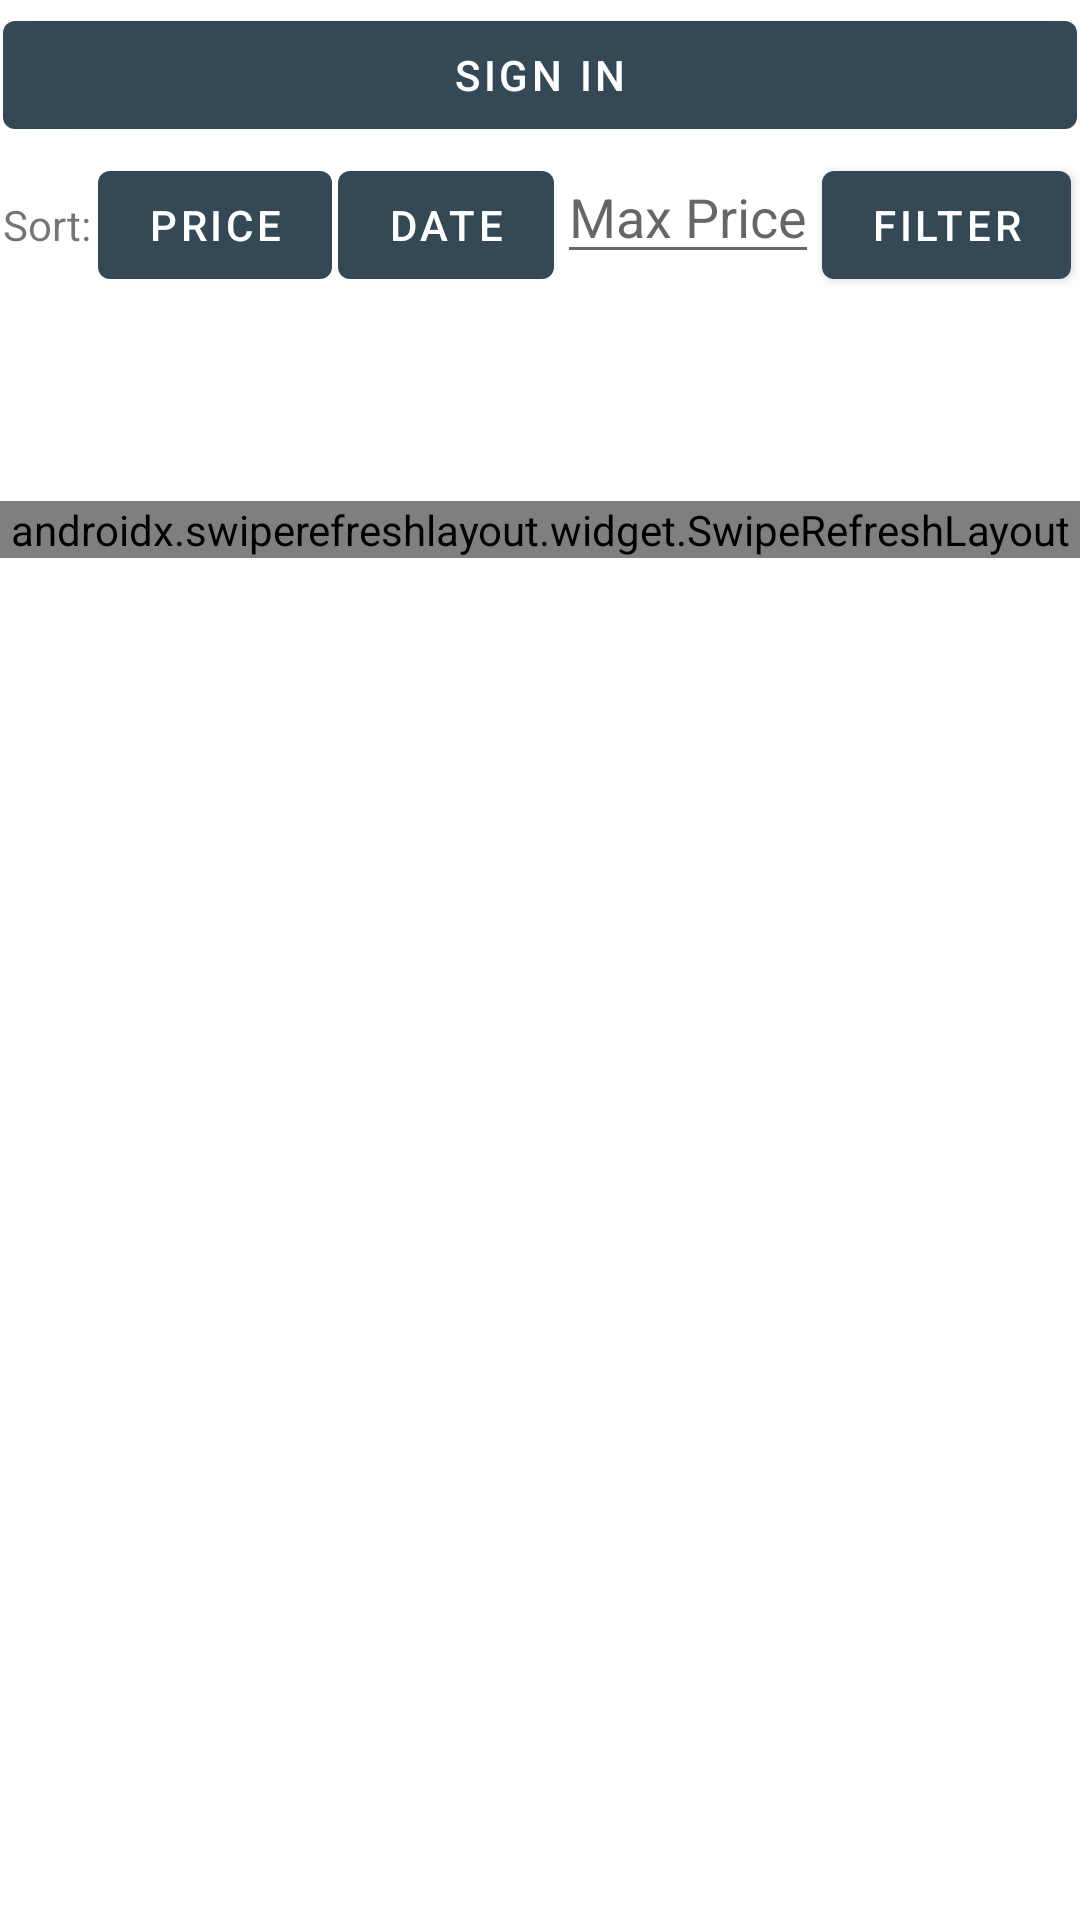

Android layout source for this screen:
<!-- AndroidManifest.xml: application theme Theme.ResaleApp -->
<!-- res/layout/fragment_first.xml -->
<?xml version="1.0" encoding="utf-8"?>
<LinearLayout xmlns:android="http://schemas.android.com/apk/res/android"
    xmlns:tools="http://schemas.android.com/tools"
    android:layout_width="match_parent"
    android:layout_height="match_parent"
    xmlns:app="http://schemas.android.com/apk/res-auto"
    android:orientation="vertical"
    tools:context=".FirstFragment">

    <Button
        android:id="@+id/button_signin"
        android:layout_width="match_parent"
        android:layout_height="wrap_content"
        android:layout_margin="1dp"
        android:text="Sign In" />

        <LinearLayout
        android:layout_width="match_parent"
        android:layout_height="wrap_content"
        android:orientation="horizontal" >

        <TextView
            android:id="@+id/textview_sort"
            android:layout_width="wrap_content"
            android:layout_height="wrap_content"
            android:layout_margin="1dp"
            android:text="Sort:" />

        <Button
            android:id="@+id/button_sortprice"
            android:layout_width="78dp"
            android:layout_height="wrap_content"
            android:layout_margin="1dp"
            android:text="Price" />

        <Button
            android:id="@+id/button_sortdate"
            android:layout_width="72dp"
            android:layout_height="wrap_content"
            android:layout_margin="1dp"
            android:text="Date" />

        <EditText
            android:id="@+id/filter_maxprice"
            android:layout_width="wrap_content"
            android:layout_height="wrap_content"
            android:hint="Max Price"
            android:inputType="number"/>

        <Button
            android:id="@+id/button_filter"
            android:layout_width="83dp"
            android:layout_height="wrap_content"
            android:layout_margin="1dp"
            android:text="Filter" />

    </LinearLayout>

    <TextView
        android:id="@+id/textview_message"
        android:layout_width="wrap_content"
        android:layout_height="wrap_content" />

    <ProgressBar
        android:id="@+id/progressbar"
        style="android:indeterminate"
        android:layout_width="match_parent"
        android:layout_height="wrap_content" />

    <androidx.swiperefreshlayout.widget.SwipeRefreshLayout
        android:id="@+id/swiperefresh"
        android:layout_width="match_parent"
        android:layout_height="wrap_content">

        <androidx.recyclerview.widget.RecyclerView
            android:id="@+id/recyclerView"
            android:layout_width="match_parent"
            android:layout_height="wrap_content" />

    </androidx.swiperefreshlayout.widget.SwipeRefreshLayout>

    

</LinearLayout>
<!-- resources referenced by this layout -->
<resources>
  <style name="Theme.ResaleApp" parent="Theme.MaterialComponents.DayNight.DarkActionBar">
          
          <item name="colorPrimary">@color/reply_blue</item>
          <item name="colorPrimaryVariant">@color/reply_blue2</item>
          <item name="colorOnPrimary">@color/white</item>
          
          <item name="colorSecondary">@color/reply_orange</item>
          <item name="colorSecondaryVariant">@color/reply_orange</item>
          <item name="colorOnSecondary">@color/black</item>
          
          <item name="android:statusBarColor" tools:targetApi="l">?attr/colorPrimaryVariant</item>
          
      </style>
  <color name="reply_blue">#FF344955</color>
  <color name="reply_blue2">#FF232F34</color>
  <color name="white">#FFFFFFFF</color>
  <color name="reply_orange">#FFF9AA33</color>
  <color name="black">#FF000000</color>
</resources>
